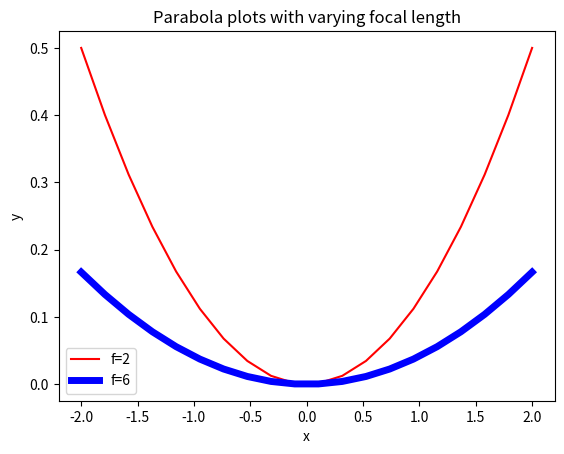
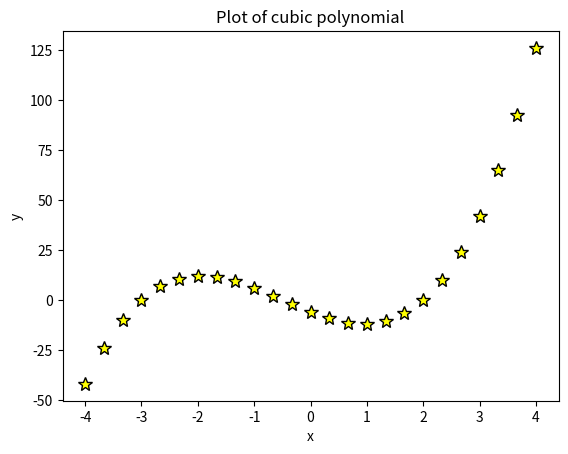
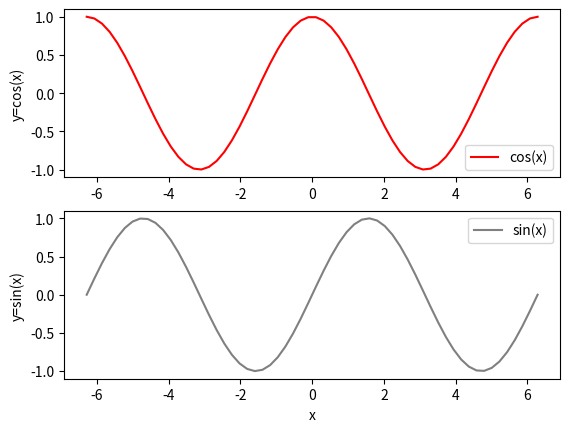

Here is the Python script that generated these plots, in order:
# By submitting this assignment, I agree to the following:
#   "Aggies do not lie, cheat, or steal, or tolerate those who do."
#   "I have not given or received any unauthorized aid on this assignment."
#
# [redacted]
# [redacted]
# [redacted]
# [redacted]
# Section:      M02
# Assignment:   Lab 12
# Date:         11 25 2023

import matplotlib.pyplot as plt
import numpy as np
import math
# As a team, we have gone through all required sections of the
# tutorial, and each team member understands the material

# One equation for a parabola is given below in terms of its focal length (f): y=(1/(4f)) x^2 Write the Python code to
# plot two parabolas as lines on the same plot for the domain -2.0≤x≤2.0 for f=2 and f=6. Choose different colors for
# each line. Make the line for f=6 width of 6.0 and the line for f=2 width of 2.0.
# parabola graph
arr = np.linspace(-2.0, 2.0, 20)
f2 = []
f6 = []
for x in arr:
    y2 = (1 / (4 * 2)) * x ** 2
    y6 = (1 / (4 * 6)) * x ** 2
    f2.append(y2)
    f6.append(y6)

fig, ax = plt.subplots()
ftwo, = ax.plot(arr, f2, color= 'red')
fsix, = ax.plot(arr, f6, color= 'blue', linewidth = '5.0')
ax.title.set_text('Parabola plots with varying focal length')
ax.set_xlabel('x')
ax.set_ylabel('y')
ftwo.set_label('f=2')
fsix.set_label('f=6')
ax.legend()

# Write the Python code to plot (x,y) points for the cubic polynomial y=2x^3+3x^2-11x-6 for the domain -4.0≤x≤4.0.
# cubic graph
arr1 = np.linspace(-4.0, 4.0, 25)
out = []
for x in arr1:
    y = 2 * x ** 3 + 3 * x ** 2 - 11 * x - 6
    out.append(y)
fig1, ax1 = plt.subplots()
ax1.plot(arr1, out, '*', color = 'yellow', markeredgecolor = 'black', markersize = '10.0')
ax1.title.set_text('Plot of cubic polynomial')
ax1.set_xlabel('x')
ax1.set_ylabel('y')

# Write the Python code to plot sin⁡(x) and cos⁡(x) using two subplots with different color lines for
# the domain -2π≤x≤2π. Display a grid on both plots.
# cos and sin graph
start = -2 * math.pi
stop = 2 * math.pi
cos = []
sin = []
arr2 = np.linspace(start, stop, 60)
for x in arr2:
    y1 = math.cos(x)
    cos.append(y1)
    y2 = math.sin(x)
    sin.append(y2)
fig2, (ax2, ax3) = plt.subplots(2)
cos, = ax2.plot(arr2, cos, color='red')
sin, = ax3.plot(arr2, sin, color='grey')
ax3.set_xlabel('x')
ax2.set_ylabel('y=cos(x)')
ax3.set_ylabel('y=sin(x)')
cos.set_label('cos(x)')
sin.set_label('sin(x)')
ax3.legend(loc = 'upper right')
ax2.legend(loc = 'lower right')

plt.show()





